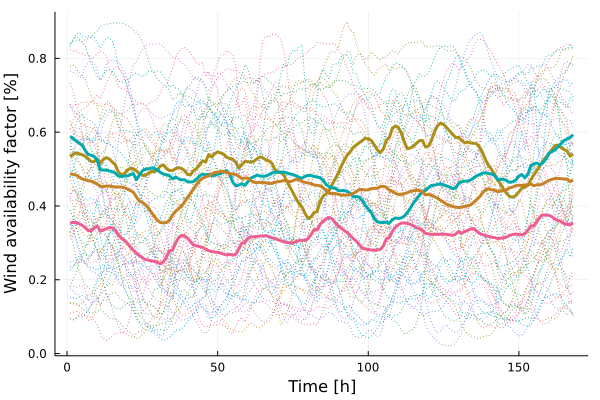

The table this chart was drawn from, first rows:
x1, x2, x3, x4
0.5344, 0.5884, 0.3536, 0.4873
0.5391, 0.5834, 0.3555, 0.4856
0.5442, 0.5761, 0.3549, 0.4838
0.5414, 0.5703, 0.352, 0.4781
0.5388, 0.5645, 0.3476, 0.4733
0.5348, 0.5512, 0.3414, 0.471
0.5278, 0.5396, 0.333, 0.4684
0.5205, 0.5377, 0.3328, 0.4674
0.5199, 0.5338, 0.34, 0.4632
0.5265, 0.5251, 0.3457, 0.4594
0.5168, 0.4978, 0.3325, 0.4532
0.5258, 0.4975, 0.3345, 0.4524
0.5308, 0.497, 0.3381, 0.4539
0.5275, 0.4949, 0.3417, 0.4541
0.5194, 0.4931, 0.3407, 0.4524
0.5118, 0.4891, 0.334, 0.4515
0.4927, 0.4812, 0.3225, 0.4515
0.4848, 0.4798, 0.3123, 0.4514
0.4869, 0.4812, 0.3069, 0.4496
0.4968, 0.4816, 0.2995, 0.4463
0.5023, 0.4846, 0.289, 0.4415
0.5007, 0.488, 0.2798, 0.4374
0.4951, 0.4712, 0.2729, 0.4244
0.4881, 0.4836, 0.2658, 0.4138
0.4832, 0.4951, 0.2599, 0.4096
0.4825, 0.5, 0.2549, 0.4035
0.4891, 0.5004, 0.2531, 0.3942
0.4934, 0.5026, 0.251, 0.3828
0.4923, 0.5014, 0.2498, 0.3721
0.4974, 0.498, 0.2469, 0.361
0.5083, 0.4907, 0.2432, 0.355
0.5112, 0.4865, 0.249, 0.354
0.5012, 0.4842, 0.2616, 0.3552
0.4963, 0.4819, 0.2784, 0.3608
0.4959, 0.4733, 0.2802, 0.3754
0.5008, 0.4784, 0.2983, 0.3851
0.504, 0.4738, 0.3138, 0.3925
0.5016, 0.4708, 0.3204, 0.3997
0.4962, 0.4709, 0.3188, 0.4107
0.4854, 0.4654, 0.3127, 0.4226
0.4846, 0.465, 0.3027, 0.4345
0.4959, 0.4662, 0.2942, 0.4463
0.5011, 0.4727, 0.2921, 0.4583
0.5108, 0.4815, 0.2897, 0.469
0.5226, 0.4868, 0.2879, 0.4755
0.5188, 0.4837, 0.2831, 0.4787
0.5394, 0.4859, 0.2788, 0.4815
0.5326, 0.4819, 0.2763, 0.4864
0.5412, 0.483, 0.2752, 0.4909
0.5467, 0.4864, 0.2744, 0.4908
0.5435, 0.4878, 0.2722, 0.4938
0.5404, 0.492, 0.2695, 0.4929
0.532, 0.4955, 0.2674, 0.4908
0.5286, 0.4869, 0.2693, 0.488
0.5269, 0.4646, 0.2665, 0.4863
0.5181, 0.4549, 0.269, 0.4855
0.5025, 0.4563, 0.2829, 0.4802
0.5122, 0.4603, 0.2995, 0.4745
0.5203, 0.4557, 0.3007, 0.4756
0.52, 0.4653, 0.3119, 0.4758
... 108 more rows
